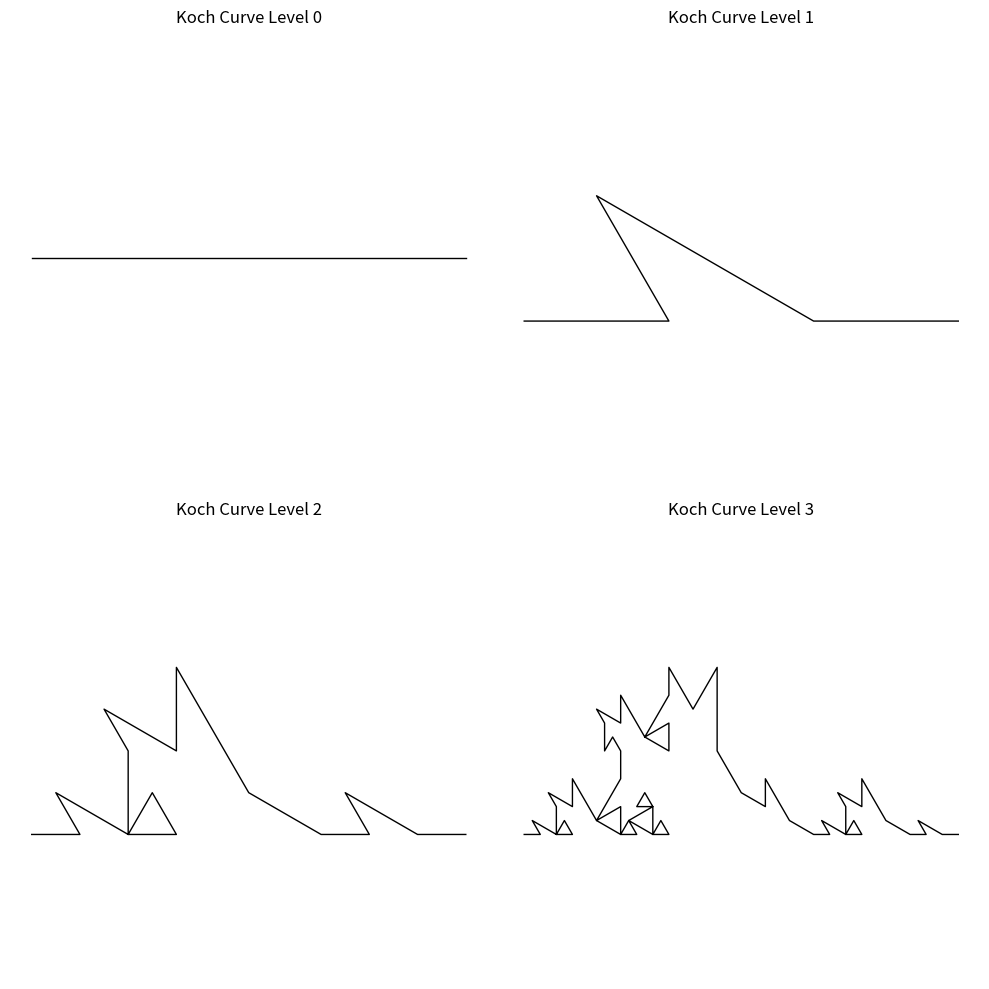
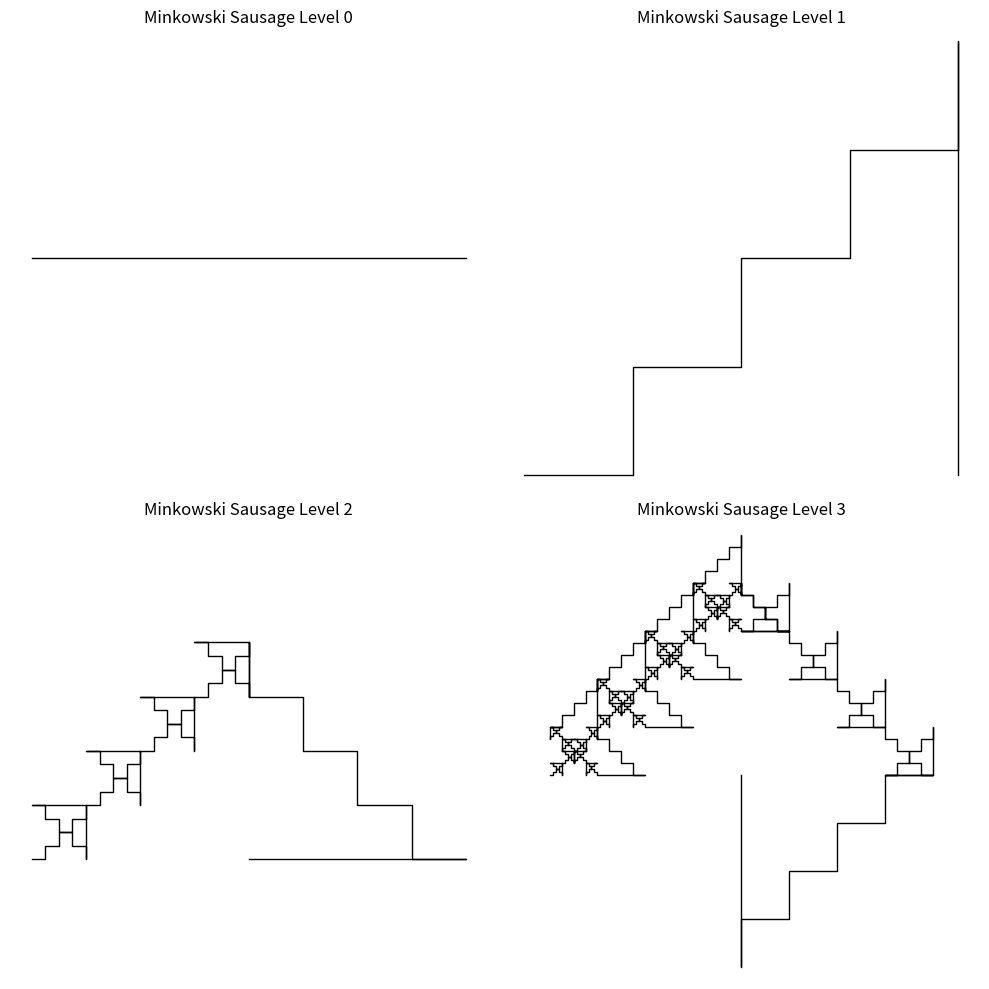

Source code (Python) for these figures, in order:
import numpy as np
import matplotlib.pyplot as plt

def koch_generator(u, level):
    """
    迭代生成科赫曲线的点序列。

    参数:
        u: 初始线段的端点数组（复数表示）
        level: 迭代层数

    返回:
        numpy.ndarray: 生成的所有点（复数数组）
    """
    points = u.copy()
    for _ in range(level):
        new_points = []
        for i in range(len(points) - 1):
            p0 = points[i]
            p1 = points[i + 1]
            # 计算线段的长度和方向
            length = abs(p1 - p0)
            direction = (p1 - p0) / length
            # 生成新的点
            p2 = p0 + direction * length / 3
            p3 = p0 + direction * length / 3 * np.exp(1j * np.pi / 3)  # 旋转60度
            p4 = p0 + direction * 2 * length / 3
            new_points.extend([p0, p2, p3, p4])
        new_points.append(points[-1])  # 添加最后一个点
        points = np.array(new_points)
    return points

def minkowski_generator(u, level):
    """
    迭代生成闵可夫斯基香肠曲线的点序列。

    参数:
        u: 初始线段的端点数组（复数表示）
        level: 迭代层数

    返回:
        numpy.ndarray: 生成的所有点（复数数组）
    """
    points = u.copy()
    for _ in range(level):
        new_points = []
        for i in range(len(points) - 1):
            p0 = points[i]
            p1 = points[i + 1]
            # 计算线段的长度和方向
            length = abs(p1 - p0)
            direction = (p1 - p0) / length
            # 生成新的点
            p2 = p0 + direction * length / 4
            p3 = p2 + direction * length / 4 * np.exp(1j * np.pi / 2)  # 旋转90度
            p4 = p3 + direction * length / 4
            p5 = p4 + direction * length / 4 * np.exp(1j * np.pi / 2)  # 旋转90度
            p6 = p5 + direction * length / 4
            p7 = p6 + direction * length / 4 * np.exp(1j * np.pi / 2)  # 旋转90度
            p8 = p7 + direction * length / 4
            p9 = p8 + direction * length / 4 * np.exp(1j * np.pi / 2)  # 旋转90度
            new_points.extend([p0, p2, p3, p4, p5, p6, p7, p8, p9])
        new_points.append(points[-1])  # 添加最后一个点
        points = np.array(new_points)
    return points

if __name__ == "__main__":
    # 初始线段
    init_u = np.array([0, 1], dtype=complex)

    # 绘制不同层级的科赫曲线
    fig, axs = plt.subplots(2, 2, figsize=(10, 10))
    for i in range(4):
        # 调用koch_generator生成点
        koch_points = koch_generator(init_u, level=i)
        axs[i//2, i%2].plot(
            np.real(koch_points), np.imag(koch_points), 'k-', lw=1
        )
        axs[i//2, i%2].set_title(f"Koch Curve Level {i}")
        axs[i//2, i%2].axis('equal')
        axs[i//2, i%2].axis('off')
    plt.tight_layout()
    plt.show()

    # 绘制不同层级的闵可夫斯基香肠曲线
    fig, axs = plt.subplots(2, 2, figsize=(10, 10))
    for i in range(4):
        # 调用minkowski_generator生成点
        minkowski_points = minkowski_generator(init_u, level=i)
        axs[i//2, i%2].plot(
            np.real(minkowski_points), np.imag(minkowski_points), 'k-', lw=1
        )
        axs[i//2, i%2].set_title(f"Minkowski Sausage Level {i}")
        axs[i//2, i%2].axis('equal')
        axs[i//2, i%2].axis('off')
    plt.tight_layout()
    plt.show()
